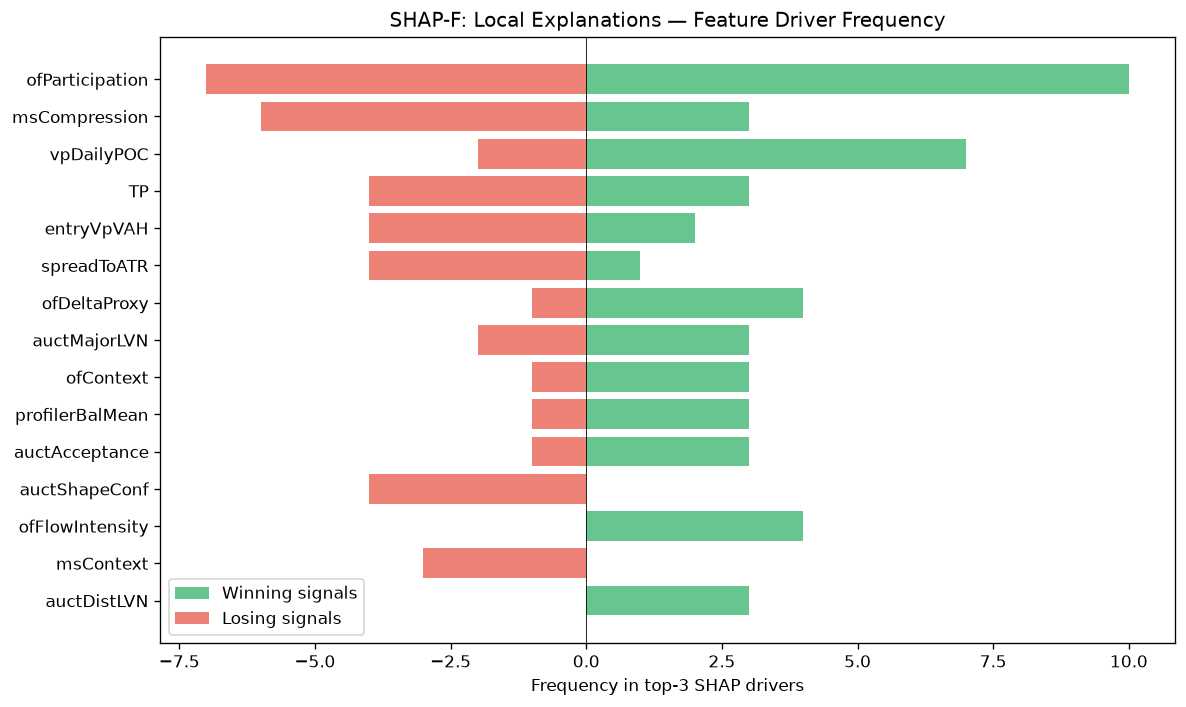

The data file committed next to this chart (first rows):
feature, win_top3_freq, lose_top3_freq, total_top3_freq, win_bias
ofParticipation, 10, 7, 17, 0.5882
msCompression, 3, 6, 9, 0.3333
vpDailyPOC, 7, 2, 9, 0.7778
TP, 3, 4, 7, 0.4286
entryVpVAH, 2, 4, 6, 0.3333
spreadToATR, 1, 4, 5, 0.2
ofDeltaProxy, 4, 1, 5, 0.8
auctMajorLVN, 3, 2, 5, 0.6
ofContext, 3, 1, 4, 0.75
profilerBalMean, 3, 1, 4, 0.75
auctAcceptance, 3, 1, 4, 0.75
auctShapeConf, 0, 4, 4, 0.0
ofFlowIntensity, 4, 0, 4, 1
msContext, 0, 3, 3, 0.0
auctDistLVN, 3, 0, 3, 1
smContext, 2, 1, 3, 0.6667
auctMajorHVN, 2, 0, 2, 1
auctExhaustion, 0, 2, 2, 0.0
entryVpDistHVN, 0, 2, 2, 0.0
vpBestHVN, 2, 0, 2, 1
auctTargetPrice, 0, 2, 2, 0.0
ofAbsorption, 0, 2, 2, 0.0
entryPrice, 0, 2, 2, 0.0
vpBestHVNScore, 1, 1, 2, 0.5
atrProxy, 0, 2, 2, 0.0
entryVpThinnessRatio, 0, 2, 2, 0.0
vpNearestNakedPOC, 1, 0, 1, 1
auctContinuation, 1, 0, 1, 1
vpPriceVsPOC, 1, 0, 1, 1
entryVpVAL, 0, 1, 1, 0.0
auctTradeQuality, 1, 0, 1, 1
auctLVNStrength, 0, 1, 1, 0.0
spreadPoints, 0, 1, 1, 0.0
profilerTQMean, 0, 1, 1, 0.0
